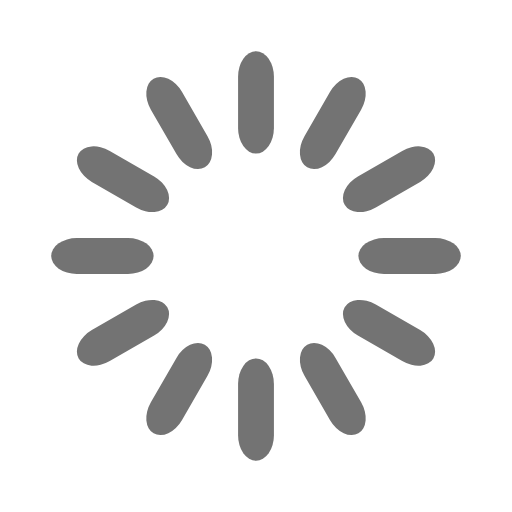
t = 0.00 s
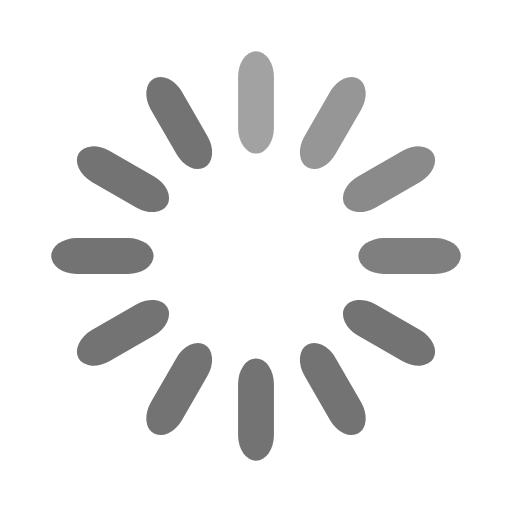
t = 0.33 s
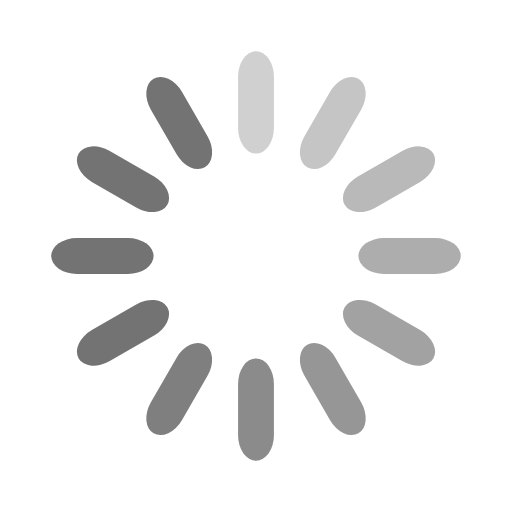
t = 0.67 s
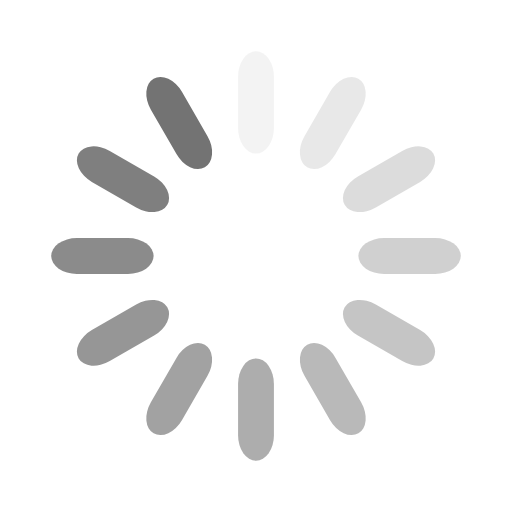
t = 0.92 s
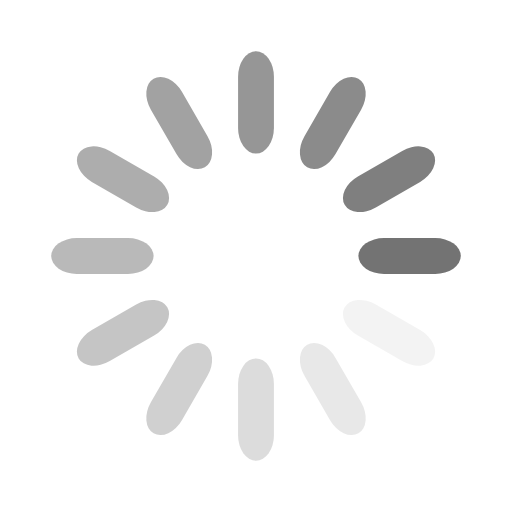
t = 1.25 s
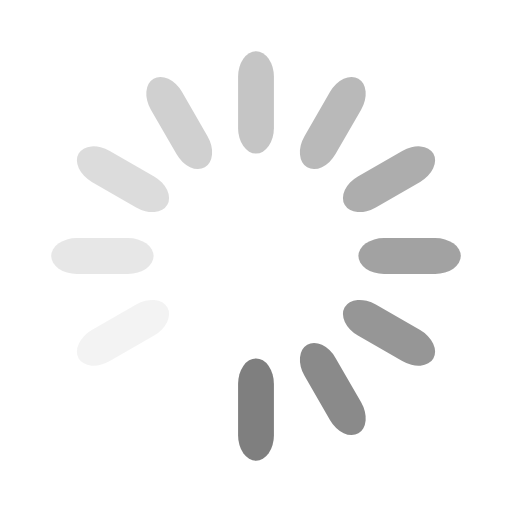
t = 1.58 s

The animated SVG that drew these frames (rendered in a browser with its animation timeline set to each time). Animation: 12 SMIL elements (animate=12); one cycle of 1.92 s, repeats indefinitely.

<svg width="32" height="32" xmlns="http://www.w3.org/2000/svg" viewBox="0 0 100 100" preserveAspectRatio="xMidYMid" class="uil-default"><path fill="none" class="bk" d="M0 0h100v100H0z"/><rect x="46.5" y="40" width="7" height="20" rx="5" ry="5" fill="#737373" transform="translate(0 -30)"><animate attributeName="opacity" from="1" to="0" dur="1s" begin="0s" repeatCount="indefinite"/></rect><rect x="46.5" y="40" width="7" height="20" rx="5" ry="5" fill="#737373" transform="rotate(30 105.98 65)"><animate attributeName="opacity" from="1" to="0" dur="1s" begin="0.08333333333333333s" repeatCount="indefinite"/></rect><rect x="46.5" y="40" width="7" height="20" rx="5" ry="5" fill="#737373" transform="rotate(60 75.98 65)"><animate attributeName="opacity" from="1" to="0" dur="1s" begin="0.16666666666666666s" repeatCount="indefinite"/></rect><rect x="46.5" y="40" width="7" height="20" rx="5" ry="5" fill="#737373" transform="rotate(90 65 65)"><animate attributeName="opacity" from="1" to="0" dur="1s" begin="0.25s" repeatCount="indefinite"/></rect><rect x="46.5" y="40" width="7" height="20" rx="5" ry="5" fill="#737373" transform="rotate(120 58.66 65)"><animate attributeName="opacity" from="1" to="0" dur="1s" begin="0.3333333333333333s" repeatCount="indefinite"/></rect><rect x="46.5" y="40" width="7" height="20" rx="5" ry="5" fill="#737373" transform="rotate(150 54.02 65)"><animate attributeName="opacity" from="1" to="0" dur="1s" begin="0.4166666666666667s" repeatCount="indefinite"/></rect><rect x="46.5" y="40" width="7" height="20" rx="5" ry="5" fill="#737373" transform="rotate(180 50 65)"><animate attributeName="opacity" from="1" to="0" dur="1s" begin="0.5s" repeatCount="indefinite"/></rect><rect x="46.5" y="40" width="7" height="20" rx="5" ry="5" fill="#737373" transform="rotate(-150 45.98 65)"><animate attributeName="opacity" from="1" to="0" dur="1s" begin="0.5833333333333334s" repeatCount="indefinite"/></rect><rect x="46.5" y="40" width="7" height="20" rx="5" ry="5" fill="#737373" transform="rotate(-120 41.34 65)"><animate attributeName="opacity" from="1" to="0" dur="1s" begin="0.6666666666666666s" repeatCount="indefinite"/></rect><rect x="46.5" y="40" width="7" height="20" rx="5" ry="5" fill="#737373" transform="rotate(-90 35 65)"><animate attributeName="opacity" from="1" to="0" dur="1s" begin="0.75s" repeatCount="indefinite"/></rect><rect x="46.5" y="40" width="7" height="20" rx="5" ry="5" fill="#737373" transform="rotate(-60 24.02 65)"><animate attributeName="opacity" from="1" to="0" dur="1s" begin="0.8333333333333334s" repeatCount="indefinite"/></rect><rect x="46.5" y="40" width="7" height="20" rx="5" ry="5" fill="#737373" transform="rotate(-30 -5.98 65)"><animate attributeName="opacity" from="1" to="0" dur="1s" begin="0.9166666666666666s" repeatCount="indefinite"/></rect></svg>